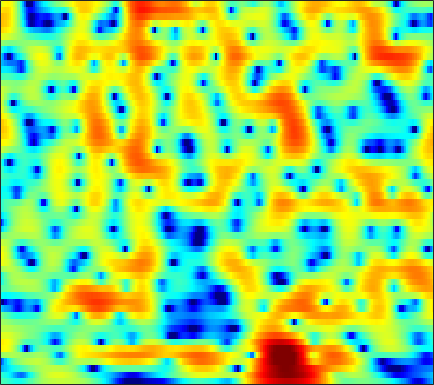

The file beside this chart, header and first rows:
-1.9449, -2.1143, -2.402, -2.743, -3.0264, -3.398, -3.7091, -3.8829, -3.9856, -3.8859, -3.573, -3.2161, -2.6312, -1.975, -1.4714, -0.81503, -0.20091, 0.22026, 0.71561, 1.1344, 1.4751, 1.6831, 1.9089, 2.0833
-2.873, -3.208, -3.748, -4.417, -5.023, -5.995, -7.172, -8.155, -9.418, -10.14, -9.709, -8.653, -6.846, -5.022, -3.778, -2.32, -1.085, -0.2905, 0.6144, 1.363, 1.971, 2.345, 2.745, 3.043
-7.607, -7.106, -6.354, -5.603, -5.08, -4.451, -3.889, -3.509, -3.03, -2.554, -2.066, -1.685, -1.153, -0.6114, -0.2244, 0.2744, 0.731, 1.037, 1.389, 1.674, 1.892, 2.009, 2.105, 2.15
-11.19, -8.946, -6.435, -4.473, -3.301, -2.042, -1.052, -0.4458, 0.2173, 0.7515, 1.178, 1.438, 1.737, 1.979, 2.12, 2.251, 2.313, 2.299, 2.188, 1.958, 1.591, 1.217, 0.5867, -0.1842
0.6449, 0.8716, 1.169, 1.416, 1.543, 1.61, 1.553, 1.433, 1.204, 0.9221, 0.6509, 0.5049, 0.437, 0.5272, 0.6737, 0.9143, 1.131, 1.236, 1.247, 1.069, 0.6588, 0.1782, -0.7347, -2.022
4.791, 4.701, 4.457, 4.048, 3.606, 2.796, 1.677, 0.5727, -1.381, -4.187, -8.552, -14.09, -18.96, -10.25, -6.835, -4.069, -2.394, -1.595, -0.9868, -0.7701, -0.8388, -1.03, -1.394, -1.794
4.977, 4.905, 4.688, 4.333, 3.968, 3.345, 2.565, 1.88, 0.866, -0.195, -1.174, -1.748, -2.18, -2.23, -2.106, -1.907, -1.808, -1.859, -2.171, -2.787, -3.793, -4.851, -6.754, -9.33
3.303, 3.347, 3.311, 3.182, 3.028, 2.752, 2.414, 2.125, 1.722, 1.314, 0.9166, 0.6403, 0.3015, -0.009709, -0.2399, -0.5666, -0.9381, -1.273, -1.83, -2.532, -3.433, -4.229, -5.412, -6.602
1.856, 1.913, 1.915, 1.843, 1.75, 1.585, 1.394, 1.234, 1.013, 0.7914, 0.5754, 0.4234, 0.2279, 0.04011, -0.09572, -0.2711, -0.4526, -0.6013, -0.8228, -1.065, -1.325, -1.522, -1.776, -1.99
1.143, 1.019, 0.8079, 0.5571, 0.3586, 0.096, -0.1471, -0.3055, -0.4871, -0.6296, -0.7308, -0.778, -0.8108, -0.804, -0.7737, -0.6915, -0.5766, -0.4626, -0.2837, -0.0812, 0.1297, 0.2879, 0.4549, 0.5681
-0.1135, -0.6399, -1.32, -1.964, -2.402, -2.94, -3.389, -3.631, -3.817, -3.832, -3.721, -3.615, -3.485, -3.374, -3.299, -3.127, -2.8, -2.381, -1.589, -0.6451, 0.3434, 1.049, 1.88, 2.568
-6.123, -7.21, -7.975, -8.394, -8.848, -9.983, -11.89, -13.52, -14.42, -12.66, -10.38, -9.156, -8.328, -8.437, -9.231, -11.38, -14.29, -13.84, -9.296, -5.197, -2.175, -0.4221, 1.428, 2.873
-16.96, -19.26, -14.72, -11.94, -11.13, -11.14, -12.04, -12.94, -13.29, -11.88, -9.909, -8.71, -7.678, -7.329, -7.436, -7.873, -8.187, -7.805, -6.201, -4.102, -2.071, -0.7381, 0.803, 2.082
-4.246, -4.65, -4.806, -4.715, -4.623, -4.422, -4.21, -4.043, -3.752, -3.37, -2.93, -2.605, -2.209, -1.925, -1.752, -1.587, -1.406, -1.238, -0.9438, -0.6486, -0.3587, -0.1392, 0.1719, 0.5134
-1.705, -1.494, -1.15, -0.7926, -0.4895, -0.1058, 0.2368, 0.4666, 0.7504, 1.007, 1.219, 1.35, 1.476, 1.54, 1.543, 1.471, 1.322, 1.147, 0.7503, 0.1672, -0.698, -1.604, -3.256, -5.508
-4.202, -2.912, -1.533, -0.4478, 0.2068, 0.8692, 1.346, 1.615, 1.863, 2.009, 2.076, 2.087, 2.049, 1.976, 1.886, 1.725, 1.474, 1.206, 0.7149, 0.04095, -0.9112, -1.875, -3.524, -5.503
-4.119, -2.562, -1.004, 0.1198, 0.6987, 1.206, 1.487, 1.572, 1.536, 1.364, 1.119, 0.9055, 0.6263, 0.4015, 0.2821, 0.222, 0.2233, 0.2445, 0.2831, 0.2186, 0.06215, -0.1161, -0.437, -0.8086
1.021, 1.405, 1.822, 2.071, 2.099, 1.967, 1.645, 1.26, 0.5847, -0.2673, -1.296, -2.161, -3.333, -4.316, -4.66, -4.35, -3.341, -2.397, -1.183, -0.2141, 0.5186, 0.9083, 1.227, 1.298
3.9, 3.738, 3.401, 2.874, 2.371, 1.532, 0.4762, -0.4331, -1.781, -3.298, -5.071, -6.699, -9.717, -15.15, -25.59, -16.52, -9.144, -5.958, -3.082, -1.068, 0.3466, 1.089, 1.753, 2.114
4.453, 4.022, 3.244, 2.209, 1.254, -0.3655, -2.38, -4.146, -6.715, -8.943, -9.867, -9.747, -9.171, -8.485, -7.811, -6.511, -4.795, -3.45, -1.812, -0.438, 0.6671, 1.29, 1.868, 2.211
3.972, 3.517, 2.726, 1.675, 0.6467, -1.078, -3.364, -5.635, -9.711, -14.87, -14.38, -11.09, -7.779, -5.543, -4.251, -2.868, -1.711, -0.9717, -0.1288, 0.5733, 1.066, 1.34, 1.583, 1.681
2.561, 2.342, 1.981, 1.486, 1.017, 0.2897, -0.5828, -1.259, -2.065, -2.589, -2.655, -2.432, -1.874, -1.21, -0.7163, -0.1317, 0.3087, 0.5348, 0.6907, 0.6876, 0.4925, 0.2634, -0.124, -0.538
-0.281, -0.0704, 0.2541, 0.5792, 0.8022, 1.003, 1.13, 1.196, 1.252, 1.322, 1.426, 1.519, 1.659, 1.79, 1.851, 1.851, 1.724, 1.523, 1.075, 0.3493, -0.6461, -1.652, -3.383, -5.559
-6.819, -5.378, -3.473, -1.833, -0.8226, 0.2557, 1.108, 1.601, 2.113, 2.488, 2.743, 2.878, 2.968, 2.957, 2.875, 2.651, 2.288, 1.906, 1.222, 0.3065, -0.9205, -2.106, -4.154, -6.905
-12.94, -9.371, -6.008, -3.569, -2.194, -0.7415, 0.3834, 1.033, 1.719, 2.213, 2.534, 2.681, 2.749, 2.679, 2.549, 2.267, 1.87, 1.497, 0.9322, 0.2821, -0.4647, -1.037, -1.825, -2.514
-5.83, -5.026, -3.762, -2.486, -1.62, -0.5633, 0.2894, 0.8271, 1.412, 1.841, 2.125, 2.223, 2.217, 2.056, 1.835, 1.421, 0.8945, 0.4586, -0.1127, -0.6075, -0.9293, -1.052, -1.077, -0.9995
-3.184, -2.63, -1.839, -1.152, -0.6501, -0.05008, 0.47, 0.8436, 1.267, 1.619, 1.877, 1.981, 1.962, 1.717, 1.341, 0.571, -0.5277, -1.542, -3.072, -4.239, -4.335, -3.679, -2.302, -0.9658
-3.192, -2.465, -1.836, -1.493, -1.377, -1.405, -1.373, -1.268, -0.9017, -0.3095, 0.3321, 0.7734, 1.153, 1.191, 0.9572, 0.1888, -1.235, -2.916, -6.492, -13.56, -14.5, -8.125, -3.317, -0.4196
-4.604, -4.003, -3.885, -4.285, -5.095, -6.882, -9.424, -11.28, -10.5, -7.258, -4.467, -2.915, -1.486, -0.6281, -0.2655, -0.1686, -0.41, -0.7548, -1.233, -1.518, -1.171, -0.5629, 0.6018, 1.788
-4.418, -4.315, -4.556, -5.29, -6.231, -7.972, -10.4, -11.85, -11.35, -8.672, -6.12, -4.624, -3.146, -2.111, -1.569, -1.032, -0.6374, -0.3741, -0.001654, 0.4629, 0.9946, 1.477, 2.15, 2.8
-3.069, -3.155, -3.316, -3.724, -4.038, -4.548, -4.878, -5.037, -4.937, -4.555, -4.044, -3.682, -3.264, -2.962, -2.811, -2.617, -2.32, -1.956, -1.306, -0.4242, 0.5167, 1.254, 2.145, 2.921
-1.924, -2.143, -2.527, -2.836, -3.043, -3.199, -3.222, -3.169, -3.065, -3.01, -3.061, -3.231, -3.681, -4.478, -5.289, -6.641, -7.727, -7.665, -5.963, -3.629, -1.373, 0.0377, 1.602, 2.778
-2.115, -2.961, -4.311, -5.27, -5.64, -5.358, -4.682, -4.022, -3.347, -2.934, -2.848, -3.025, -3.675, -4.937, -6.349, -9.346, -14.19, -15.64, -10.11, -5.415, -2.154, -0.3588, 1.498, 2.861
-2.805, -4.86, -8.863, -16.93, -26.65, -12.75, -7.945, -5.829, -4.118, -3.119, -2.649, -2.55, -2.719, -3.119, -3.532, -4.003, -4.164, -3.933, -3.075, -1.824, -0.3644, 0.6579, 1.892, 2.941
-0.5055, -1.608, -3.281, -4.681, -5.215, -4.912, -4.045, -3.384, -2.695, -2.312, -2.203, -2.282, -2.472, -2.674, -2.824, -2.855, -2.656, -2.383, -1.757, -0.9935, -0.1103, 0.5625, 1.451, 2.221
2.625, 2.26, 1.697, 1.114, 0.747, 0.2994, -0.05754, -0.3724, -0.8356, -1.462, -2.249, -2.938, -3.93, -4.879, -5.364, -5.663, -5.401, -4.851, -3.959, -2.893, -1.929, -1.202, -0.3412, 0.4279
4.785, 4.681, 4.417, 3.967, 3.539, 2.841, 1.977, 1.239, 0.04631, -1.379, -3.107, -4.665, -7.282, -10.8, -14.04, -16.93, -13.87, -11.04, -8.271, -6.377, -5.121, -4.396, -3.66, -2.891
5.965, 5.952, 5.686, 5.203, 4.667, 3.779, 2.647, 1.644, 0.09894, -1.693, -3.777, -5.543, -8.083, -10.96, -12.97, -14.33, -13.14, -11.55, -9.711, -8.662, -8.23, -8.536, -9.368, -10.2
6.588, 6.474, 6.066, 5.412, 4.774, 3.681, 2.365, 1.173, -0.6389, -2.76, -5.146, -6.938, -9.129, -10.51, -10.87, -10.51, -9.666, -8.956, -8.277, -7.973, -8.313, -9.185, -11.47, -15.07
6.53, 6.191, 5.567, 4.713, 3.974, 2.775, 1.368, 0.1495, -1.797, -4.218, -7.421, -10.76, -18.14, -27.88, -17.29, -11.85, -8.848, -7.405, -6.047, -5.214, -4.819, -4.638, -4.545, -4.311
5.368, 4.74, 3.781, 2.672, 1.781, 0.6198, -0.559, -1.391, -2.589, -3.895, -5.392, -6.589, -7.911, -8.35, -7.884, -6.627, -5.233, -4.332, -3.271, -2.442, -1.859, -1.464, -1.015, -0.5708
3.775, 2.769, 1.083, -0.8307, -2.362, -4.053, -4.798, -4.78, -4.278, -3.796, -3.425, -3.216, -3.017, -2.711, -2.454, -1.99, -1.522, -1.136, -0.7206, -0.3508, -0.005459, 0.1893, 0.483, 0.7913
3.073, 1.788, -0.5014, -3.811, -7.485, -17.31, -17.71, -10.35, -5.885, -3.436, -1.886, -1.072, -0.2923, 0.2384, 0.532, 0.7934, 0.936, 0.9692, 0.9078, 0.7421, 0.5556, 0.4075, 0.287, 0.307
3.255, 2.376, 1.002, -0.5809, -1.78, -2.974, -3.22, -2.797, -1.769, -0.6453, 0.3268, 0.901, 1.514, 1.895, 2.064, 2.087, 1.909, 1.586, 0.9639, 0.04953, -1.191, -2.194, -3.472, -4.074
2.686, 2.338, 1.786, 1.228, 0.879, 0.5073, 0.3612, 0.4138, 0.633, 0.9925, 1.393, 1.684, 2.008, 2.237, 2.292, 2.199, 1.836, 1.361, 0.3663, -1.159, -3.481, -6.101, -12.09, -36.72
0.865, 0.8189, 0.6871, 0.4929, 0.3396, 0.1588, 0.01998, -0.00603, 0.05772, 0.2367, 0.5354, 0.836, 1.234, 1.607, 1.808, 1.941, 1.844, 1.622, 1.029, 0.119, -1.073, -2.074, -3.36, -4.021
-2.178, -2.022, -1.944, -2.038, -2.237, -2.547, -2.926, -3.226, -3.472, -3.416, -2.906, -2.274, -1.224, -0.1871, 0.5216, 1.262, 1.771, 1.968, 2.035, 1.893, 1.59, 1.315, 0.9798, 0.752
-5.435, -5.195, -5.214, -5.477, -5.797, -6.492, -7.535, -8.696, -10.95, -13.08, -11.59, -8.72, -5.174, -2.481, -0.9421, 0.5991, 1.686, 2.23, 2.704, 2.91, 2.907, 2.788, 2.572, 2.312
-6.965, -7.465, -8.513, -9.486, -9.753, -9.829, -9.848, -10.17, -11.44, -12.81, -11.04, -8.118, -4.52, -1.75, -0.1494, 1.472, 2.604, 3.188, 3.669, 3.827, 3.728, 3.471, 2.946, 2.229
-6.115, -7.969, -12.13, -22.87, -24.24, -13.07, -8.976, -7.082, -5.396, -4.067, -2.694, -1.631, -0.1275, 1.247, 2.155, 3.158, 3.866, 4.243, 4.451, 4.374, 3.993, 3.509, 2.479, 0.9123
-2.678, -3.597, -4.948, -5.913, -5.967, -5.21, -3.96, -3.063, -1.911, -0.8999, -0.03793, 0.5536, 1.257, 1.899, 2.298, 2.722, 3.007, 3.104, 3.092, 2.896, 2.459, 1.972, 1.079, -0.1779
0.8004, 0.5273, 0.1152, -0.1978, -0.3481, -0.3655, -0.2562, -0.1456, 0.04654, 0.2292, 0.3719, 0.4719, 0.5532, 0.6066, 0.6191, 0.591, 0.5343, 0.4291, 0.2861, 0.07611, -0.1803, -0.4432, -0.795, -1.13
3.724, 3.541, 3.254, 2.911, 2.623, 2.228, 1.799, 1.484, 0.9827, 0.4245, -0.1466, -0.5937, -1.152, -1.697, -2.044, -2.434, -2.779, -2.976, -3.26, -3.528, -3.704, -3.742, -3.704, -3.469
5.865, 5.657, 5.299, 4.816, 4.382, 3.659, 2.791, 2.041, 0.8971, -0.4089, -1.866, -3.047, -4.585, -5.938, -6.712, -7.327, -7.659, -7.796, -8.171, -8.672, -9.283, -9.476, -9.237, -8.387
6.912, 6.734, 6.337, 5.761, 5.197, 4.243, 3.033, 1.9, 0.1384, -1.976, -4.573, -6.872, -10.7, -15.19, -17.55, -16.57, -14.28, -13.45, -13.17, -14.22, -17.18, -22.2, -25.13, -16.24
6.809, 6.784, 6.551, 6.06, 5.482, 4.441, 3.057, 1.784, -0.2843, -2.792, -5.734, -8.248, -12.11, -16.09, -18.02, -17.15, -14.88, -13.63, -12.67, -12.57, -12.99, -13.28, -12.87, -11.33
5.337, 5.75, 5.995, 5.824, 5.416, 4.48, 3.086, 1.746, -0.4537, -3.151, -6.327, -8.83, -11.99, -13.7, -13.74, -12.88, -11.43, -10.32, -9.16, -8.21, -7.428, -6.825, -6.027, -5.228
2.848, 3.911, 4.689, 4.861, 4.651, 3.926, 2.688, 1.424, -0.7575, -3.618, -7.357, -11.1, -19.12, -25.37, -17.85, -13.09, -10.46, -9.051, -7.472, -6.139, -4.987, -4.194, -3.142, -2.165
